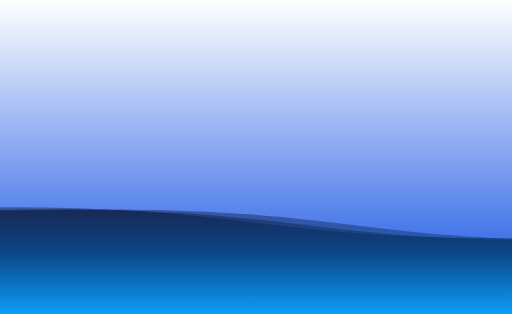
t = 0.00 s
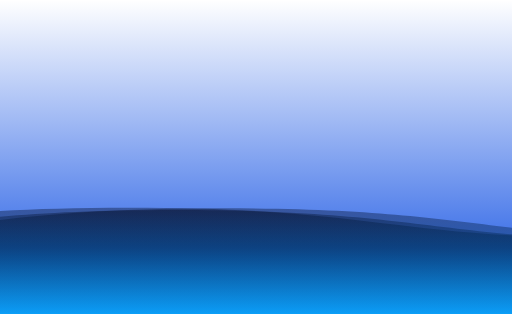
t = 3.13 s
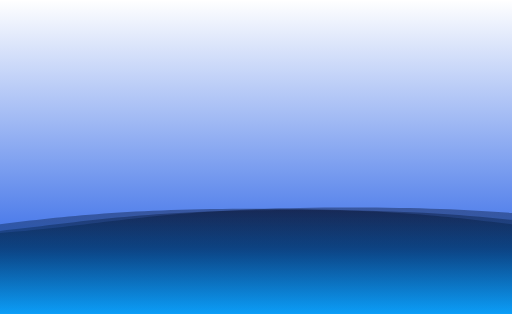
t = 6.25 s
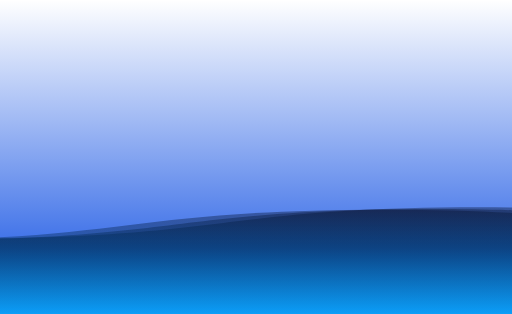
t = 9.38 s

The animated SVG that drew these frames (rendered in a browser with its animation timeline set to each time). Animation: 6 SMIL elements (animateTransform=6); frames cover the first 9.38 s, repeats indefinitely.

<svg xmlns="http://www.w3.org/2000/svg" viewBox="0 0 1729 1060" preserveAspectRatio="xMidYMid" width="1729" height="1060" style="shape-rendering: auto; display: block; background: rgb(255, 255, 255);" xmlns:xlink="http://www.w3.org/1999/xlink"><g><defs>
<linearGradient y2="1" y1="0" x2="0" x1="0" id="lg-bk-n2c88aimwtj">
  <stop offset="0" stop-opacity="0" stop-color="#3369e7"></stop>
  <stop offset="0.8250000000000001" stop-opacity="1" stop-color="#3369e7"></stop>
</linearGradient>
<linearGradient y2="1" y1="0" x2="0" x1="0" id="lg-jg6mq6wfbyj">
  <stop offset="0" stop-color="#050f2c"></stop>
  <stop offset="0.37" stop-color="#003666"></stop>
  <stop offset="1" stop-color="#00aeff"></stop>
</linearGradient>
</defs>
<rect fill="url(#lg-bk-n2c88aimwtj)" height="1060" width="1729" y="0" x="0"></rect><g>
<path opacity="0.4" fill="url(#lg-jg6mq6wfbyj)" d="M0 699.6
C864.5 699.6 864.5 804.116 1729 804.116
C2593.5 804.116 2593.5 699.6 3458 699.6
C4322.5 699.6 4322.5 804.116 5187 804.116
C6051.5 804.116 6051.5 699.6 6916 699.6
L6916 1060 L0 1060 Z">
  <animateTransform values="-3458 0;0 0" begin="0s" keyTimes="0;1" repeatCount="indefinite" dur="25s" type="translate" attributeName="transform"></animateTransform>
</path>
<animateTransform values="0 0;0 10; 0" begin="0s" keyTimes="0;0.5;1" keySplines="0.3 0 0.7 1;0.3 0 0.7 1" calcMode="spline" repeatCount="indefinite" dur="25s" type="translate" attributeName="transform"></animateTransform>
</g><g>
<path opacity="0.4" fill="url(#lg-jg6mq6wfbyj)" d="M0 699.6
C864.5 699.6 864.5 804.116 1729 804.116
C2593.5 804.116 2593.5 699.6 3458 699.6
C4322.5 699.6 4322.5 804.116 5187 804.116
C6051.5 804.116 6051.5 699.6 6916 699.6
L6916 1060 L0 1060 Z">
  <animateTransform values="-3458 0;0 0" begin="-1.1666666666666667s" keyTimes="0;1" repeatCount="indefinite" dur="25s" type="translate" attributeName="transform"></animateTransform>
</path>
<animateTransform values="0 0;0 10; 0" begin="-8.333333333333334s" keyTimes="0;0.5;1" keySplines="0.3 0 0.7 1;0.3 0 0.7 1" calcMode="spline" repeatCount="indefinite" dur="25s" type="translate" attributeName="transform"></animateTransform>
</g><g>
<path opacity="0.4" fill="url(#lg-jg6mq6wfbyj)" d="M0 699.6
C864.5 699.6 864.5 804.116 1729 804.116
C2593.5 804.116 2593.5 699.6 3458 699.6
C4322.5 699.6 4322.5 804.116 5187 804.116
C6051.5 804.116 6051.5 699.6 6916 699.6
L6916 1060 L0 1060 Z">
  <animateTransform values="-3458 0;0 0" begin="-2.3333333333333335s" keyTimes="0;1" repeatCount="indefinite" dur="25s" type="translate" attributeName="transform"></animateTransform>
</path>
<animateTransform values="0 0;0 10; 0" begin="-16.666666666666668s" keyTimes="0;0.5;1" keySplines="0.3 0 0.7 1;0.3 0 0.7 1" calcMode="spline" repeatCount="indefinite" dur="25s" type="translate" attributeName="transform"></animateTransform>
</g><g></g></g><!-- [ldio] generated by https://loading.io --></svg>
